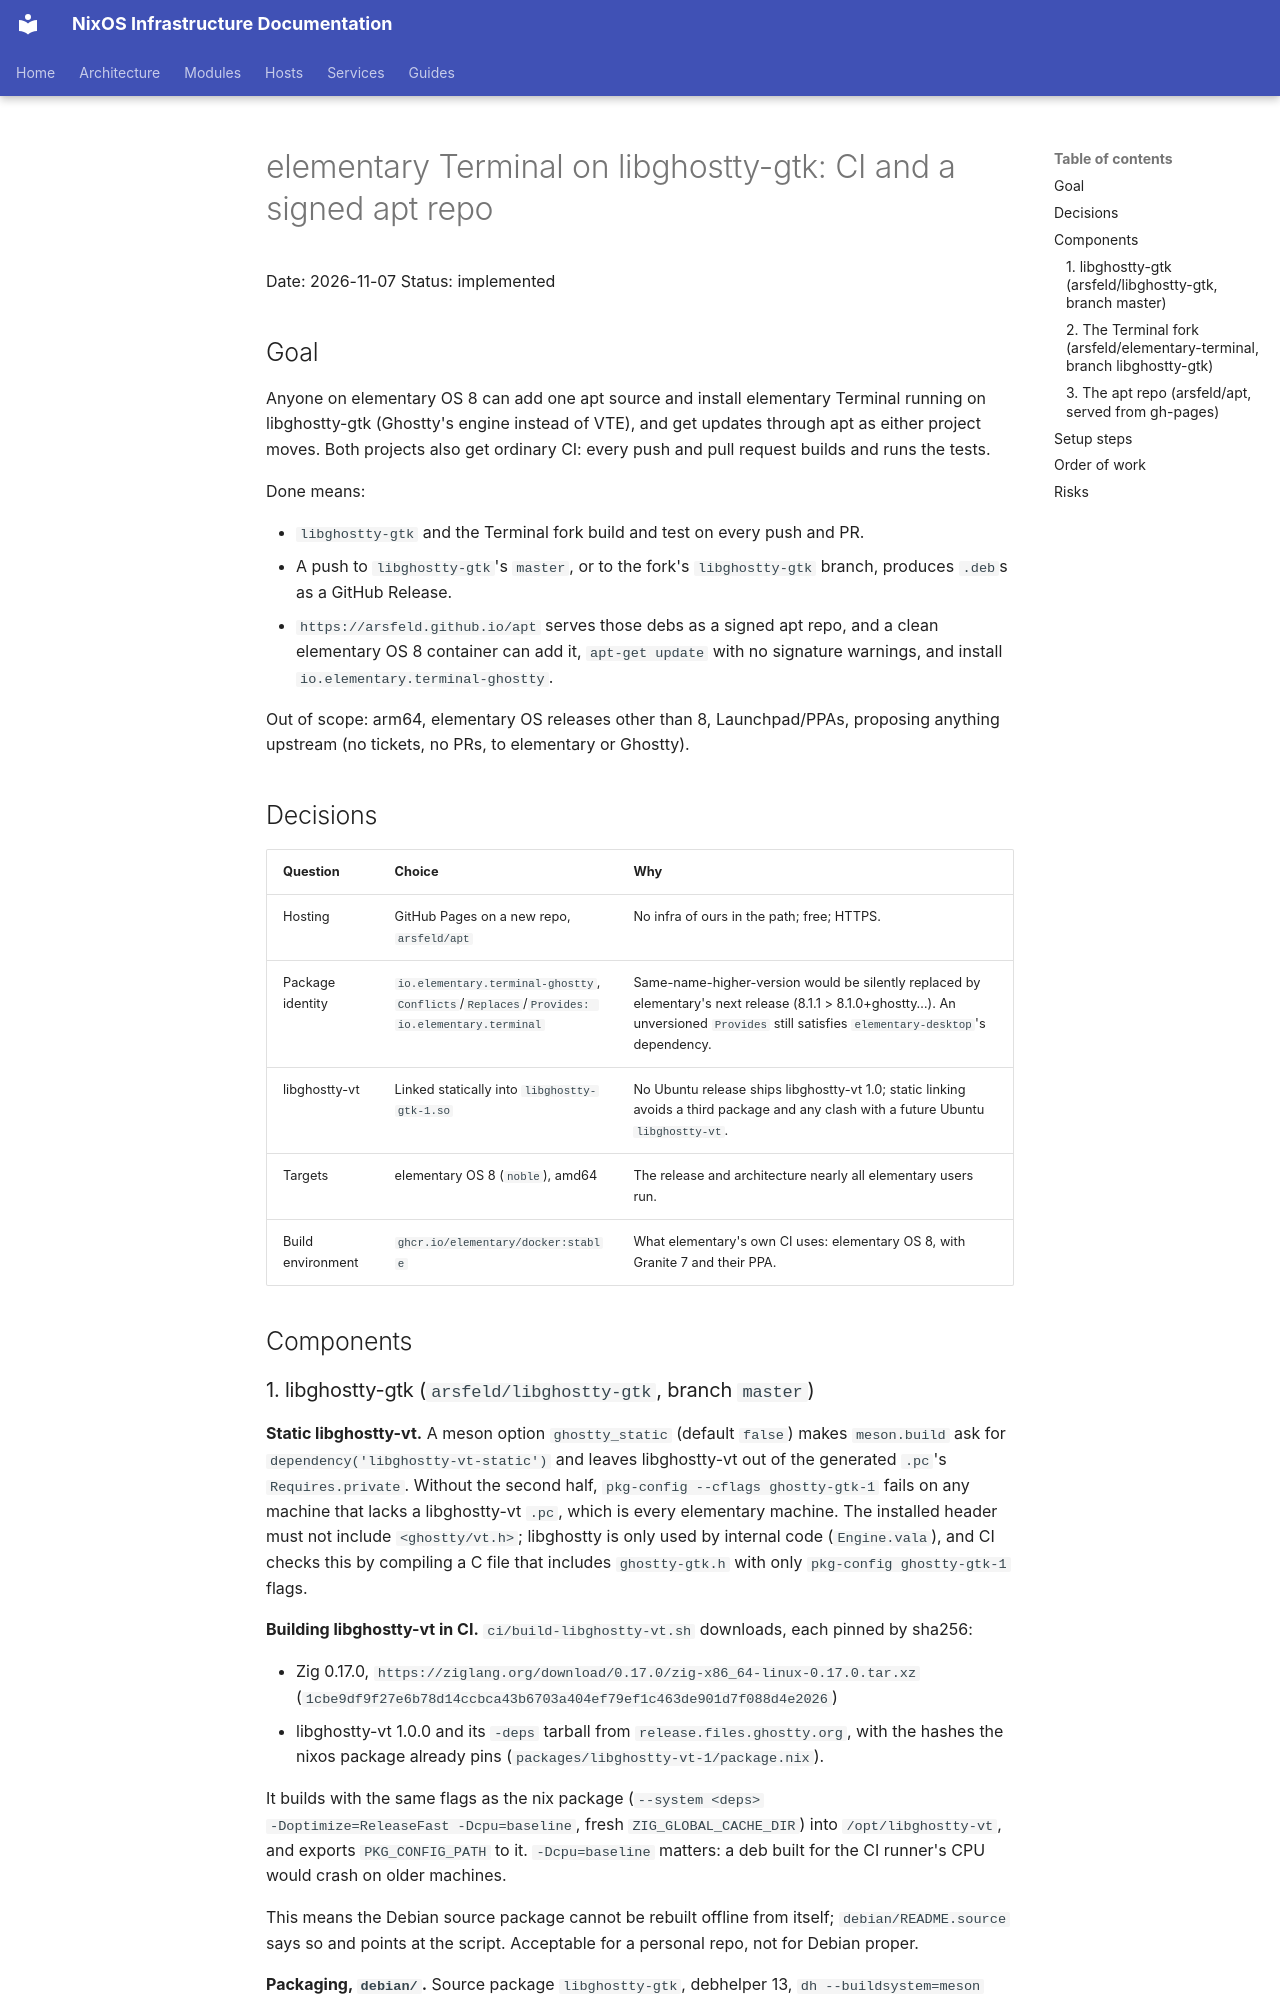

repository: arsfeld/nixos · page: superpowers/specs/2026-11-07-elementary-terminal-apt-design/index.html · generator: mkdocs

# elementary Terminal on libghostty-gtk: CI and a signed apt repo

Date: 2026-11-07
Status: implemented

## Goal

Anyone on elementary OS 8 can add one apt source and install elementary
Terminal running on libghostty-gtk (Ghostty's engine instead of VTE), and get
updates through apt as either project moves. Both projects also get ordinary
CI: every push and pull request builds and runs the tests.

Done means:

- `libghostty-gtk` and the Terminal fork build and test on every push and PR.
- A push to `libghostty-gtk`'s `master`, or to the fork's `libghostty-gtk`
  branch, produces `.deb`s as a GitHub Release.
- `https://arsfeld.github.io/apt` serves those debs as a signed apt repo, and
  a clean elementary OS 8 container can add it, `apt-get update` with no
  signature warnings, and install `io.elementary.terminal-ghostty`.

Out of scope: arm64, elementary OS releases other than 8, Launchpad/PPAs,
proposing anything upstream (no tickets, no PRs, to elementary or Ghostty).

## Decisions

| Question | Choice | Why |
|---|---|---|
| Hosting | GitHub Pages on a new repo, `arsfeld/apt` | No infra of ours in the path; free; HTTPS. |
| Package identity | `io.elementary.terminal-ghostty`, `Conflicts`/`Replaces`/`Provides: io.elementary.terminal` | Same-name-higher-version would be silently replaced by elementary's next release (8.1.1 > 8.1.0+ghostty…). An unversioned `Provides` still satisfies `elementary-desktop`'s dependency. |
| libghostty-vt | Linked statically into `libghostty-gtk-1.so` | No Ubuntu release ships libghostty-vt 1.0; static linking avoids a third package and any clash with a future Ubuntu `libghostty-vt`. |
| Targets | elementary OS 8 (`noble`), amd64 | The release and architecture nearly all elementary users run. |
| Build environment | `ghcr.io/elementary/docker:stable` | What elementary's own CI uses: elementary OS 8, with Granite 7 and their PPA. |

## Components
